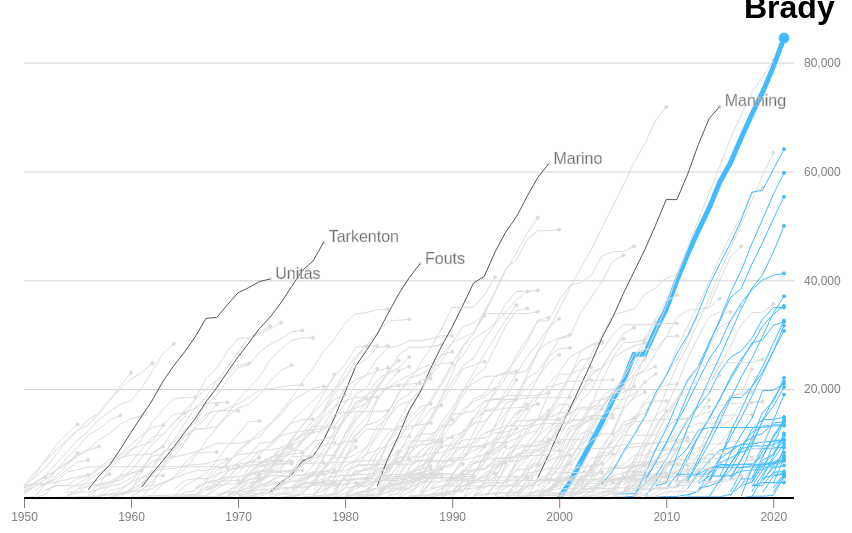
D3 v6 page, settled after 480 driven frames (8 s of simulated time); the page loaded 1 data file(s).



	console.log({d3})

	let width = 800;
	let height = 500;
	let svg = d3.selectAll('svg')

	d3.csv('stats.csv').then(function (data) {



		data.forEach(row => {
			row.year = new Date( row.year +'T00:00')
			row.yards = +row.yards
		})

		let margin = {top: 30, right: 10, bottom: 10, left:30}

		// yards by years

		let x = d3.scaleTime()
			.domain(d3.extent(data.map(function(d) { return d.year})))
			.range([margin.left, width - margin.right])

		let y = d3.scaleLinear()
			.domain(d3.extent(data.map(function (d) { return d.yards})))
			.range([height - margin.bottom, margin.top])


		let yAxisSettings = d3.axisRight(y)
			.tickValues([20000, 40000, 60000, 80000])
			// tick size is the length of ticks!
			.tickSize(width - margin.left)
			.tickFormat(d3.format(','))
			.tickPadding(10)
			.tickSizeOuter(0)


		let xAxisSettings = d3.axisBottom(x)
			.ticks(8)
			.tickSize(10)
			.tickPadding(4)
			.tickSizeOuter(0)

		let bg = svg.append('rect')
			.attr('x', margin.left)
			.attr('y', 0)
			.attr('width', width)
			.attr('height', height)
			.style('fill', 'white')



		let xAxisTicks = svg.append('g')
			.attr('class', 'x axis')
			.call(xAxisSettings)
			.attr('transform', `translate(0,${height - margin.bottom})`)


		let yAxisTicks = svg.append('g')
			.attr('class', 'y axis')
			.call(yAxisSettings)
			.attr('transform', `translate(${margin.left}, 0)`)
			.style('stroke-width', 0.35)


		let line = d3.line()
			.x(function (d) { return x(d.year)})
			.y(function (d) { return y(d.yards)})


	


		let groupedPlayerData = d3.group(data, d => d.player_name)

		// apply over each player?

		// Now I need to do this to all the players so it's not just their
		// last year
		let year20 = new Date(2020, 01, 00)

		// Loops through each player "group", within those groups, to determine
		// if the player played in 2021, then applies that information across
		// ALL player entries
		groupedPlayerData.forEach(player => {
			// Get the last num for each player
			let lastEntry = player[player.length - 1]
			// Checking if the last entry played in 21
			if (lastEntry.year > year20) {
				var playerPlay21 = 1
			} else {
				var playerPlay21 = 0
			}


			// looping through each player to apply
			player.forEach(yearPlayed => {
				yearPlayed.play21 = playerPlay21

			})

		})

		console.log(groupedPlayerData)


		// Select only the last data points to add a point
		lastDataObject = []
		let lastData = groupedPlayerData.forEach(playerGroup => {
			
			// pushing only the last point onto an array
			let adder = playerGroup[Object.keys(playerGroup)[Object.keys(playerGroup).length - 1]]

			lastDataObject.push(adder)

		})



		//using the last year of each player's career to log if they played
		//in 2021
		lastDataObject.forEach(row => {
			if (row.year > year20) {
				row.play21 = 1
			} else {
				row.play21 = 0
			}
		})





		// establishes a cutoff date
		// it isn't the beginning of 2020 but I'm not mad


		let points = svg.append("g")
            .selectAll(".points")
            .data(lastDataObject) //attach data to the svg
            .join("circle")
            .attr("class", "points") // Give circles a class name.
            .attr("cx", function (d) { return x(d.year) }) //callback to access the data, position according to x axis
            .attr("cy", function (d) { return y(d.yards) })  //callback to access the data, position according to y axis
            .attr("r", d => {
            	if (d['player_name'] == 'Tom Brady') {
            		return 5
            	} else {
            		return 1.5
            	}
            })
            .style("stroke", d => {
            	if (d['player_name'] == 'Tom Brady') {
            		return '#42bcff'
            	} else if (d['play21'] == 1) {
            		return '#42bcff'
            	} else {
            		return '#dddddd'
            	}
            })
            .style("fill", d => {
            	if (d['player_name'] == 'Tom Brady') {
            		return '#42bcff'
            	} else if (d['play21'] == 1) {
            		return '#42bcff'
            	} {
            		return '#dddddd'
            	}
            })




		let playerNames = Array.from(groupedPlayerData.keys())

		let line_path = svg.append('g')
			.selectAll('.line')
			.data(groupedPlayerData)
			.join('path')
			.attr('class', function(d) {
				return 'line ' + d[0]
			} ) // attributes a class name with line and player name for easy ident and css changes (d[0] indexes the key)
			.attr('d', function(d) {
				return line(d[1])
			}) // attributes the data point from the yards key of each observation
			.style('fill', 'none')
			.style('stroke', d => {
				if(d[0] == 'Tom Brady') {
					return '#42bcff'
				}  // checks if any entry has play21, probably not efficient but it works
				else if ( d[1][d[1].length -1 ]['play21'] == 1 ){
					return '#42bcff'
				}
				else if ((['Fran Tarkenton', 'Dan Marino', 'Peyton Manning', 'Dan Fouts', 'Johnny Unitas'].indexOf(d[0]) >= 0)) {

				 	return '#575757'
				}
				 	else {
					return '#dddddd'
				}
			})
			.style('stroke-width', d => {
				if(d[0] == 'Tom Brady') {
					return '5px'
				} else {
					return '1px'
				}
			})

			let baseline = svg.append('line')
				.attr('x1', margin.left)
				.attr('x2', width )
				.attr('y1', y(0))
				.attr('y2', y(0))
				.style('stroke', 'black')
				.style('stroke-width', '2px')


			console.log(lastDataObject[0])

			let labels = svg.append('g')
				.selectAll('text')
				.data(lastDataObject)
				.join('text')
				.attr('x', d => x(d.year))
				.attr('dy', d => {
					if (d.player_name == 'Tom Brady') {
						return -20
					} else {
						return 0
					}
				})
				.attr('dx', d => {
					if (d.player_name == 'Tom Brady') {
						return -40
					} else if ((['Fran Tarkenton', 'Dan Marino', 'Peyton Manning', 'Dan Fouts', 'Johnny Unitas'].indexOf(d.player_name) >= 0)) {
				 		return 5
				 	}
					else {
						return 0
					}
				})
			 	.attr('y', d => y(d.yards))
			 	// selects a split vers. of a name, only the last name
			 	// rudimentary, misses two-part names, but gets the job done
			 	.text(d => d.player_name.split(' ')[1]) 
			 	.style('fill', d =>{
				 	if (d.player_name == 'Tom Brady') {
				 		return 'black'
				 		// Below, a hacky way of seeing if a string is in an option of strings!
				 	} else if ((['Fran Tarkenton', 'Dan Marino', 'Peyton Manning', 'Dan Fouts', 'Johnny Unitas'].indexOf(d.player_name) >= 0)) {
				 		return '#575757'
				 	} else {
				 		return 'transparent'
				 	}
				 })
			 	.style('stroke', d => {
			 		if ((['Fran Tarkenton', 'Dan Marino', 'Peyton Manning', 'Dan Fouts', 'Johnny Unitas'].indexOf(d.player_name) >= 0)) {
				 		return 'lightgray'
				 	} else {
				 		return 'none'
				 	}
				 })
			 	.style('stroke-width', d => {
			 		if ((['Fran Tarkenton', 'Dan Marino', 'Peyton Manning', 'Dan Fouts', 'Johnny Unitas'].indexOf(d.player_name) >= 0)) {
				 		return 0.6
				 	} else {
				 		return 'none'
				 	}
				 })
			 	.style('font-size', d =>{
				 	if (d.player_name == 'Tom Brady') {
				 		return '200%'
				 	} else {
				 		return '100%'
				 	}
				 })
			 	.style('font-weight', d =>{
				 	if (d.player_name == 'Tom Brady') {
				 		return 800
				 	} else if ((['Fran Tarkenton', 'Dan Marino', 'Peyton Manning', 'Dan Fouts', 'Johnny Unitas'].indexOf(d.player_name) >= 0)) {
				 		return 100
				 	} else {
				 		return 0
				 	}
				 })

		
			 // Removes the axis line, thank god!
			 svg.selectAll('.domain')
			 	.remove()

	})

	






	

### data: stats.csv
, player_id, year, yards, tds, att, comp, playoff_games, playoff_wins, pb_games, player_name
0, AikmTr00, 1989, 1749, 9, 293, 155, 0, 0, 0, Troy Aikman
1, AikmTr00, 1990, 4328, 20, 692, 381, 0, 0, 0, Troy Aikman
2, AikmTr00, 1991, 7082, 31, 1055, 618, 0, 0, 1, Troy Aikman
3, AikmTr00, 1992, 10527, 54, 1528, 920, 3, 3, 2, Troy Aikman
4, AikmTr00, 1993, 13627, 69, 1920, 1191, 6, 6, 3, Troy Aikman
5, AikmTr00, 1994, 16303, 82, 2281, 1424, 8, 7, 4, Troy Aikman
6, AikmTr00, 1995, 19607, 98, 2713, 1704, 11, 10, 5, Troy Aikman
7, AikmTr00, 1996, 22733, 110, 3178, 2000, 13, 11, 6, Troy Aikman
8, AikmTr00, 1997, 26016, 129, 3696, 2292, 13, 11, 6, Troy Aikman
9, AikmTr00, 1998, 28346, 141, 4011, 2479, 14, 11, 6, Troy Aikman
10, AikmTr00, 1999, 31310, 158, 4453, 2742, 15, 11, 6, Troy Aikman
11, AikmTr00, 2000, 32942, 165, 4715, 2898, 15, 11, 6, Troy Aikman
12, AlbeFr00, 1950, 1767, 14, 306, 155, 0, 0, 1, Frankie Albert
13, AlbeFr00, 1951, 2883, 19, 472, 245, 0, 0, 1, Frankie Albert
14, AlbeFr00, 1952, 3847, 27, 601, 316, 0, 0, 1, Frankie Albert
15, AlleJo02, 2018, 2074, 10, 320, 169, 0, 0, 0, Josh Allen
16, AlleJo02, 2019, 5163, 30, 781, 440, 1, 0, 0, Josh Allen
17, AlleJo02, 2020, 9707, 67, 1353, 836, 4, 2, 1, Josh Allen
18, AlleJo02, 2021, 14114, 103, 1999, 1245, 6, 3, 2, Josh Allen
19, AlleKy00, 2018, 266, 2, 31, 20, 0, 0, 0, Kyle Allen
20, AlleKy00, 2019, 3588, 19, 520, 323, 0, 0, 0, Kyle Allen
21, AlleKy00, 2020, 4198, 23, 607, 383, 0, 0, 0, Kyle Allen
22, AlleKy00, 2021, 4318, 24, 626, 395, 0, 0, 0, Kyle Allen
23, AndeDe00, 2006, 793, 5, 117, 66, 0, 0, 0, Derek Anderson
24, AndeDe00, 2007, 4580, 34, 644, 364, 0, 0, 1, Derek Anderson
25, AndeDe00, 2008, 6195, 43, 927, 506, 0, 0, 1, Derek Anderson
26, AndeDe00, 2009, 7083, 46, 1109, 587, 0, 0, 1, Derek Anderson
27, AndeDe00, 2010, 9148, 53, 1436, 756, 0, 0, 1, Derek Anderson
28, AndeDe00, 2011, 9148, 53, 1436, 756, 0, 0, 1, Derek Anderson
29, AndeDe00, 2012, 9206, 53, 1440, 760, 0, 0, 1, Derek Anderson
30, AndeDe00, 2013, 9206, 53, 1440, 760, 0, 0, 1, Derek Anderson
31, AndeDe00, 2014, 9907, 58, 1537, 825, 0, 0, 1, Derek Anderson
32, AndeDe00, 2015, 9943, 58, 1543, 829, 0, 0, 1, Derek Anderson
33, AndeDe00, 2016, 10396, 60, 1596, 865, 0, 0, 1, Derek Anderson
34, AndeDe00, 2017, 10413, 60, 1604, 867, 0, 0, 1, Derek Anderson
35, AndeDe00, 2018, 10878, 60, 1674, 909, 0, 0, 1, Derek Anderson
36, AndeKe00, 1971, 777, 5, 131, 72, 0, 0, 0, Ken Anderson
37, AndeKe00, 1972, 2695, 12, 432, 243, 0, 0, 0, Ken Anderson
38, AndeKe00, 1973, 5123, 30, 761, 422, 1, 0, 0, Ken Anderson
39, AndeKe00, 1974, 7790, 48, 1089, 635, 1, 0, 0, Ken Anderson
40, AndeKe00, 1975, 10959, 69, 1466, 863, 2, 0, 1, Ken Anderson
41, AndeKe00, 1976, 13326, 88, 1804, 1042, 2, 0, 2, Ken Anderson
42, AndeKe00, 1977, 15471, 99, 2127, 1208, 2, 0, 2, Ken Anderson
43, AndeKe00, 1978, 17690, 109, 2446, 1381, 2, 0, 2, Ken Anderson
44, AndeKe00, 1979, 20030, 125, 2785, 1570, 2, 0, 2, Ken Anderson
45, AndeKe00, 1980, 21808, 131, 3060, 1736, 2, 0, 2, Ken Anderson
46, AndeKe00, 1981, 25562, 160, 3539, 2036, 5, 2, 3, Ken Anderson
47, AndeKe00, 1982, 28057, 172, 3848, 2254, 6, 2, 4, Ken Anderson
48, AndeKe00, 1983, 30390, 184, 4145, 2452, 6, 2, 4, Ken Anderson
49, AndeKe00, 1984, 32497, 194, 4420, 2627, 6, 2, 4, Ken Anderson
50, AndeKe00, 1985, 32667, 196, 4452, 2643, 6, 2, 4, Ken Anderson
51, AndeKe00, 1986, 32838, 197, 4475, 2654, 6, 2, 4, Ken Anderson
52, ArchDa00, 1984, 181, 1, 18, 11, 0, 0, 0, David Archer
53, ArchDa00, 1985, 2173, 8, 330, 172, 0, 0, 0, David Archer
54, ArchDa00, 1986, 4180, 18, 624, 322, 0, 0, 0, David Archer
55, ArchDa00, 1987, 4275, 18, 647, 331, 0, 0, 0, David Archer
56, ArchDa00, 1988, 4275, 18, 649, 331, 0, 0, 0, David Archer
57, ArchDa00, 1989, 4337, 18, 661, 336, 0, 0, 0, David Archer
58, AvelBo00, 1975, 942, 6, 126, 67, 0, 0, 0, Bob Avellini
59, AvelBo00, 1976, 2522, 14, 397, 185, 0, 0, 0, Bob Avellini
... 3,511 more rows